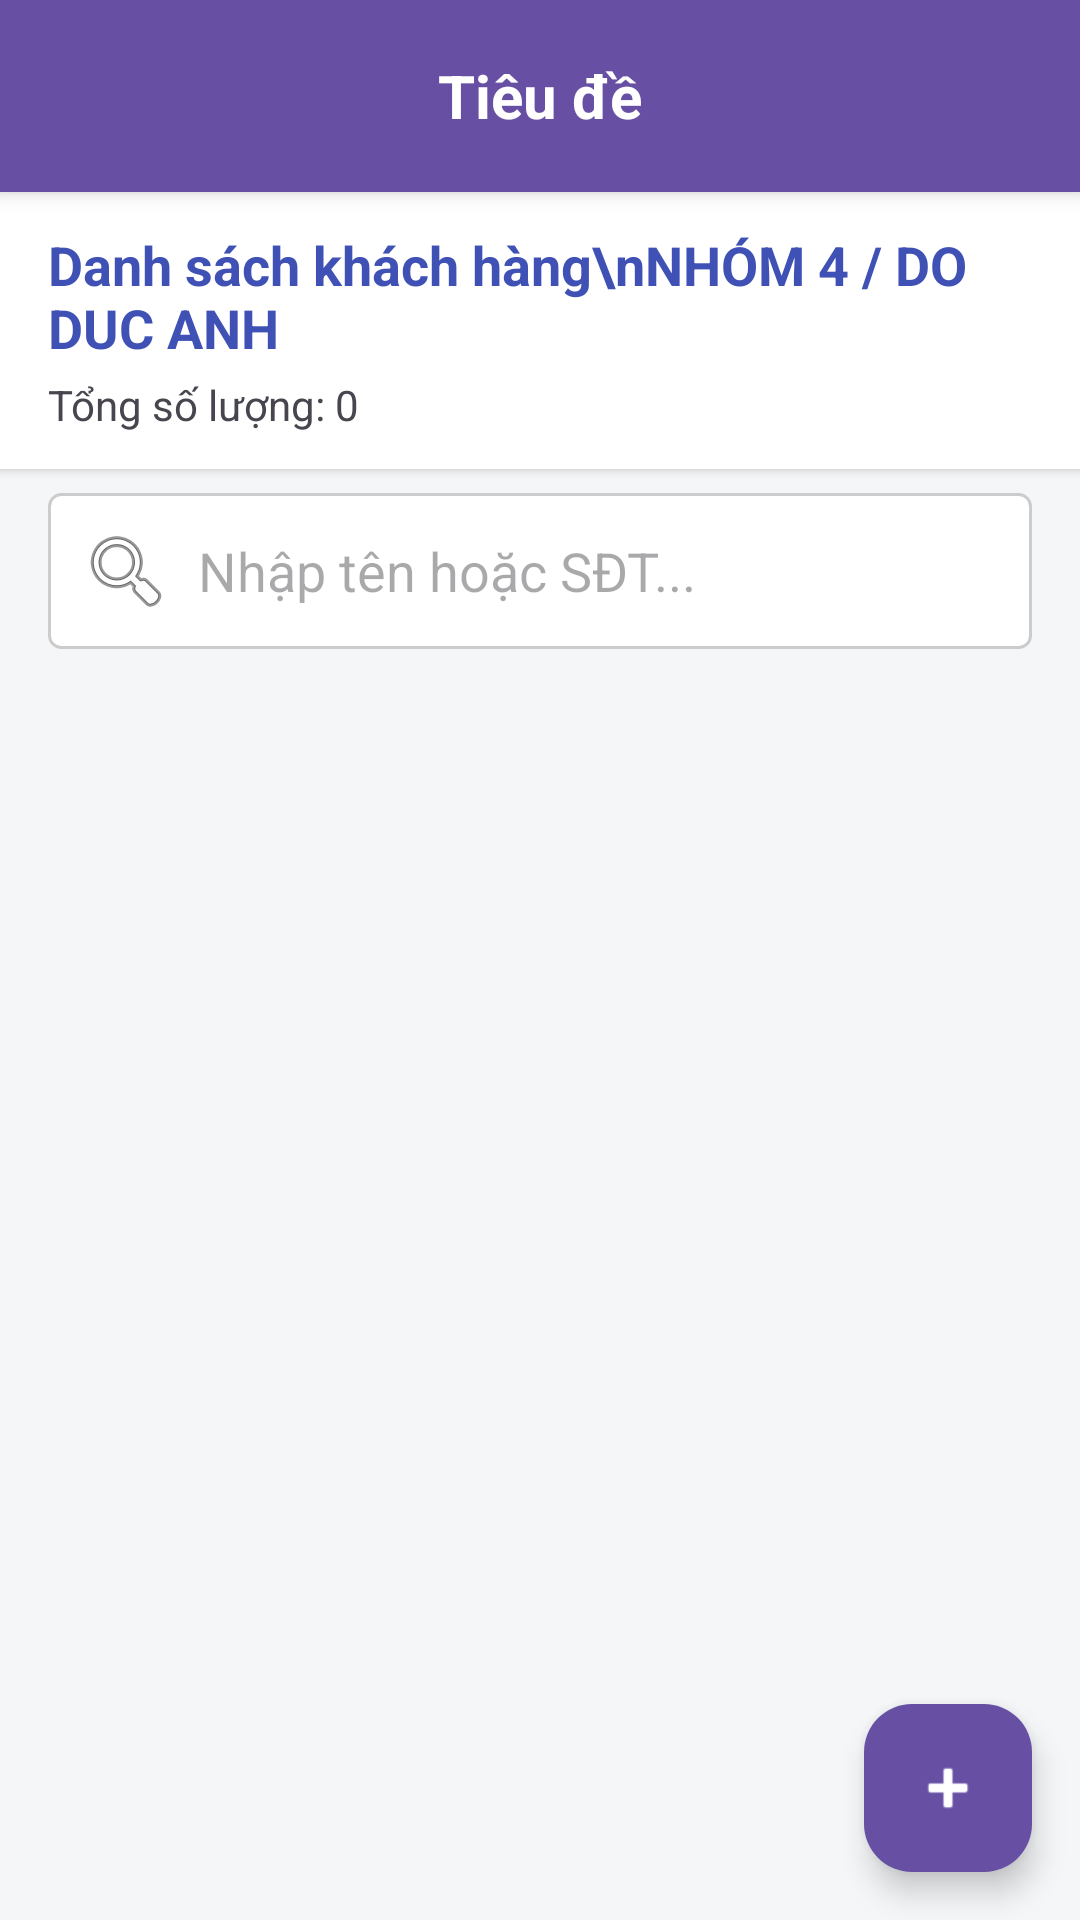

Produce the Android XML layout that renders to this screen, including the resource entries it uses.
<!-- AndroidManifest.xml: application theme Theme.Doandidong -->
<!-- res/layout/layout_man_hinh_danh_sach_khach.xml -->
<?xml version="1.0" encoding="utf-8"?>
<androidx.coordinatorlayout.widget.CoordinatorLayout xmlns:android="http://schemas.android.com/apk/res/android"
    xmlns:app="http://schemas.android.com/apk/res-auto"
    android:layout_width="match_parent"
    android:layout_height="match_parent"
    android:background="#F4F6F8">

    <LinearLayout
        android:layout_width="match_parent"
        android:layout_height="match_parent"
        android:orientation="vertical">

        
        <include android:id="@+id/layoutHeader" layout="@layout/layout_toolbar_con" />

        
        <LinearLayout
            android:layout_width="match_parent"
            android:layout_height="wrap_content"
            android:orientation="vertical"
            android:paddingHorizontal="16dp"
            android:paddingTop="12dp"
            android:paddingBottom="12dp"
            android:background="@android:color/white"
            android:elevation="2dp">

            <TextView
                android:layout_width="wrap_content"
                android:layout_height="wrap_content"
                android:text="Danh sách khách hàng\nNHÓM 4 / DO DUC ANH"
                android:textColor="#3F51B5"
                android:textSize="18sp"
                android:textStyle="bold"/>

            <TextView
                android:id="@+id/tvTongSoLuong"
                android:layout_width="wrap_content"
                android:layout_height="wrap_content"
                android:text="Tổng số lượng: 0"
                android:textSize="14sp"
                android:layout_marginTop="4dp"/>
        </LinearLayout>

        
        <EditText
            android:id="@+id/edtTimKiemKhach"
            android:layout_width="match_parent"
            android:layout_height="wrap_content"
            android:layout_marginHorizontal="16dp"
            android:layout_marginTop="8dp"
            android:layout_marginBottom="8dp"
            android:hint="Nhập tên hoặc SĐT..."
            android:padding="10dp"
            android:drawableStart="@android:drawable/ic_menu_search"
            android:drawablePadding="8dp"
            android:background="@drawable/spinner_background"
            android:minHeight="48dp" />

        
        <androidx.recyclerview.widget.RecyclerView
            android:id="@+id/recyclerViewKhachHang"
            android:layout_width="match_parent"
            android:layout_height="0dp"
            android:layout_weight="1"
            android:padding="8dp"
            android:clipToPadding="false"/>



    </LinearLayout>

    
    <com.google.android.material.floatingactionbutton.FloatingActionButton
        android:id="@+id/fabTaoKhachHangMoi"
        android:layout_width="wrap_content"
        android:layout_height="wrap_content"
        android:layout_gravity="bottom|end"
        android:layout_margin="16dp"
        android:src="@android:drawable/ic_input_add"
        app:backgroundTint="?attr/colorPrimary"
        app:tint="@android:color/white"
        android:contentDescription="Tạo khách hàng mới" />

</androidx.coordinatorlayout.widget.CoordinatorLayout>
<!-- res/layout/layout_toolbar_con.xml (included above) -->
<?xml version="1.0" encoding="utf-8"?>
<RelativeLayout xmlns:android="http://schemas.android.com/apk/res/android"
    android:layout_width="match_parent"
    android:layout_height="?attr/actionBarSize"
    android:background="?attr/colorPrimary"
    android:elevation="4dp">

    
    <ImageButton
        android:id="@+id/btnBack"
        android:layout_width="?attr/actionBarSize"
        android:layout_height="match_parent"
        android:layout_alignParentStart="true"
        android:layout_centerVertical="true"
        android:background="?attr/selectableItemBackgroundBorderless"
        android:src="@drawable/ic_arrow_back_white"
        android:contentDescription="Nút quay lại" />

    
    <TextView
        android:id="@+id/tvTieuDe"
        android:layout_width="wrap_content"
        android:layout_height="wrap_content"
        android:layout_centerInParent="true"
        android:text="Tiêu đề"
        android:textColor="@android:color/white"
        android:textSize="20sp"
        android:textStyle="bold" />

    
    <ImageButton
        android:id="@+id/btnXuatExcel"
        android:layout_width="?attr/actionBarSize"
        android:layout_height="match_parent"
        android:layout_alignParentEnd="true"
        android:layout_centerVertical="true"
        android:background="?attr/selectableItemBackgroundBorderless"
        android:src="@drawable/ic_excel"
        android:tint="@android:color/white"
        android:contentDescription="Xuất dữ liệu ra Excel"
        android:visibility="gone"/> 

</RelativeLayout>
<!-- resources referenced by this layout -->
<resources>
  <!-- drawable ic_excel (drawable) -->
  <?xml version="1.0" encoding="utf-8"?>
  <vector xmlns:android="http://schemas.android.com/apk/res/android"
      android:width="24dp"
      android:height="24dp"
      android:viewportWidth="24"
      android:viewportHeight="24">
      <path
          android:fillColor="@android:color/white"
          android:pathData="M19,9H15V3H9V9H5L12,17L19,9ZM5,18V20H19V18H5Z"/>
  </vector>
  <!-- drawable spinner_background (drawable) -->
  <?xml version="1.0" encoding="utf-8"?>
  <shape xmlns:android="http://schemas.android.com/apk/res/android"
      android:shape="rectangle">
      <solid android:color="@android:color/white" />
      <corners android:radius="4dp" />
      <stroke
          android:width="1dp"
          android:color="#CCCCCC" />
  </shape>
  <style name="Theme.Doandidong" parent="Base.Theme.Doandidong" />
  <style name="Base.Theme.Doandidong" parent="Theme.Material3.DayNight.NoActionBar">
          
          
      </style>
</resources>
